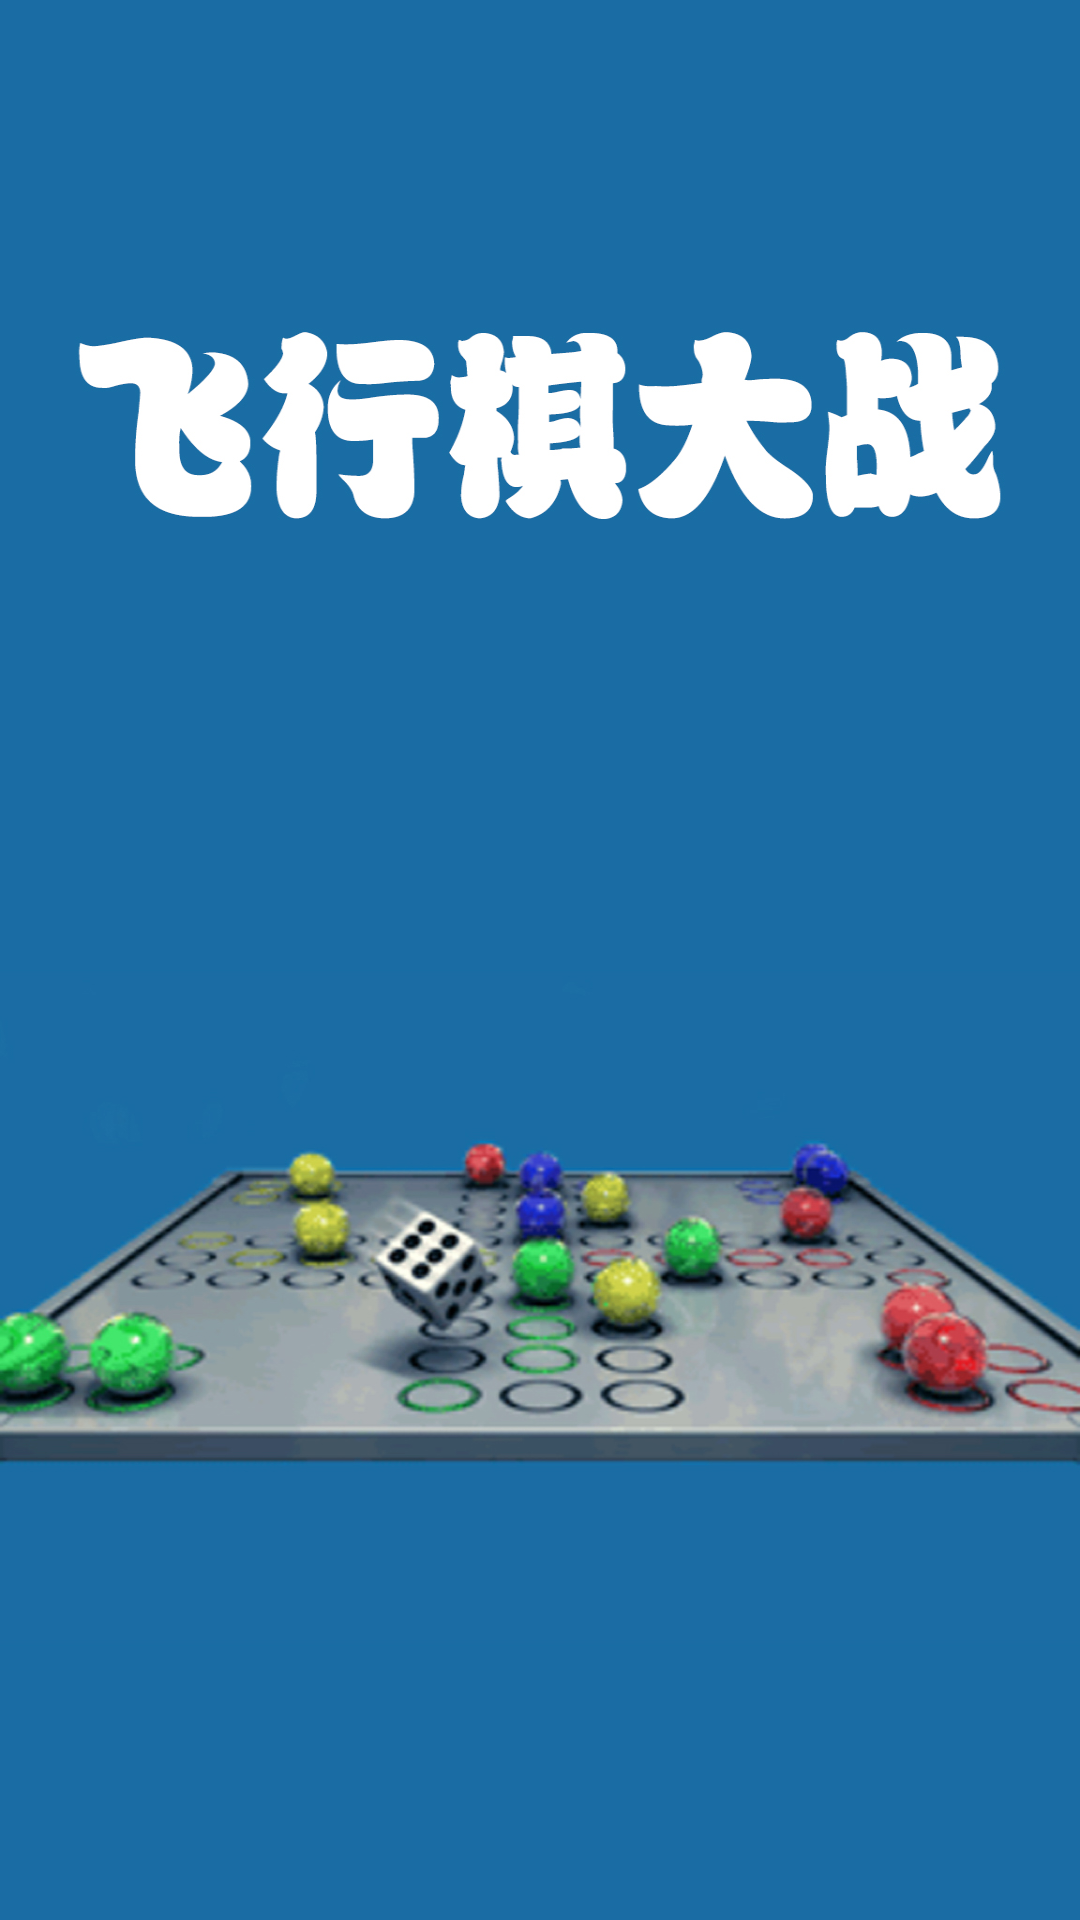

This screen was rendered from an Android layout file. Write that file and the resources it references.
<!-- AndroidManifest.xml: application theme AppTheme -->
<!-- res/layout/start_layout.xml -->
<?xml version="1.0" encoding="utf-8"?>
<LinearLayout xmlns:android="http://schemas.android.com/apk/res/android"
    android:layout_width="match_parent"
    android:layout_height="match_parent">
    <ImageView
        android:layout_width="match_parent"
        android:layout_height="match_parent"
        android:background="@mipmap/cover"/>

</LinearLayout>
<!-- resources referenced by this layout -->
<resources>
  <!-- mipmap cover: jpg bitmap (mipmap-hdpi, 318245 bytes) -->
  <style name="AppTheme" parent="Theme.AppCompat.Light.DarkActionBar">
          
          <item name="colorPrimary">@color/colorPrimary</item>
          <item name="colorPrimaryDark">@color/colorPrimaryDark</item>
          <item name="colorAccent">@color/colorAccent</item>
      </style>
  <color name="colorPrimary">#0177D6</color>
  <color name="colorPrimaryDark">#0D47A1</color>
      #1976D2
  <color name="colorAccent">#FFFFFF</color>
</resources>
